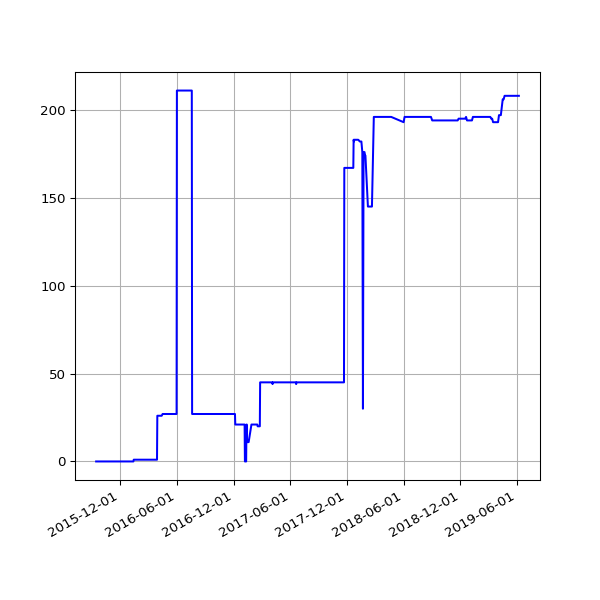

Data behind this chart, as committed beside it:
date, fail
2015-09-15 03:40:49 +0100, 
2015-09-16 03:37:32 +0100, 
2015-09-17 03:31:34 +0100, 
2015-09-18 03:43:15 +0100, 
2015-09-19 03:02:32 +0100, 
2015-09-20 02:46:41 +0100, 
2015-09-21 02:06:09 +0100, 
2015-09-22 02:02:36 +0100, 
2015-09-23 02:09:06 +0100, 
2015-09-24 02:05:22 +0100, 
2015-09-25 02:06:24 +0100, 
2015-09-26 02:05:07 +0100, 
2015-09-27 02:00:58 +0100, 
2015-09-28 02:12:28 +0100, 
2015-09-29 02:03:53 +0100, 
2015-09-30 02:03:36 +0100, 
2015-10-01 02:06:05 +0100, 
2015-10-02 02:08:30 +0100, 
2015-10-03 02:02:56 +0100, 
2015-10-04 02:53:02 +0100, 
2015-10-05 02:11:32 +0100, 
2015-10-06 02:16:33 +0100, 
2015-10-07 02:03:02 +0100, 
2015-10-08 02:26:47 +0100, 
2015-10-09 02:34:03 +0100, 
2015-10-10 02:02:25 +0100, 
2015-10-11 02:01:49 +0100, 
2015-10-12 02:16:25 +0100, 
2015-10-13 04:00:16 +0100, 
2015-10-14 02:14:16 +0100, 
2015-10-15 02:00:19 +0100, 
2015-10-16 02:07:26 +0100, 
2015-10-17 02:27:27 +0100, 
2015-10-18 02:06:37 +0100, 
2015-10-19 02:01:05 +0100, 
2015-10-20 02:26:33 +0100, 
2015-10-21 02:05:58 +0100, 
2015-10-22 02:13:37 +0100, 
2015-10-23 02:04:40 +0100, 
2015-10-24 02:05:01 +0100, 
2015-10-25 01:02:53 +0000, 
2015-10-26 02:08:33 +0000, 
2015-10-27 02:08:25 +0000, 
2015-10-28 02:04:35 +0000, 
2015-10-29 02:08:47 +0000, 
2015-10-30 02:07:07 +0000, 
2015-10-31 02:11:51 +0000, 
2015-11-01 02:10:23 +0000, 
2015-11-02 02:15:59 +0000, 
2015-11-03 02:19:13 +0000, 
2015-11-04 02:13:57 +0000, 
2015-11-05 02:21:31 +0000, 
2015-11-06 02:12:10 +0000, 
2015-11-07 02:33:37 +0000, 
2015-11-08 02:16:03 +0000, 
2015-11-09 02:10:27 +0000, 
2015-11-10 02:27:35 +0000, 
2015-11-11 02:19:39 +0000, 
2015-11-12 02:07:24 +0000, 
2015-11-13 02:06:01 +0000, 
... 802 more rows
